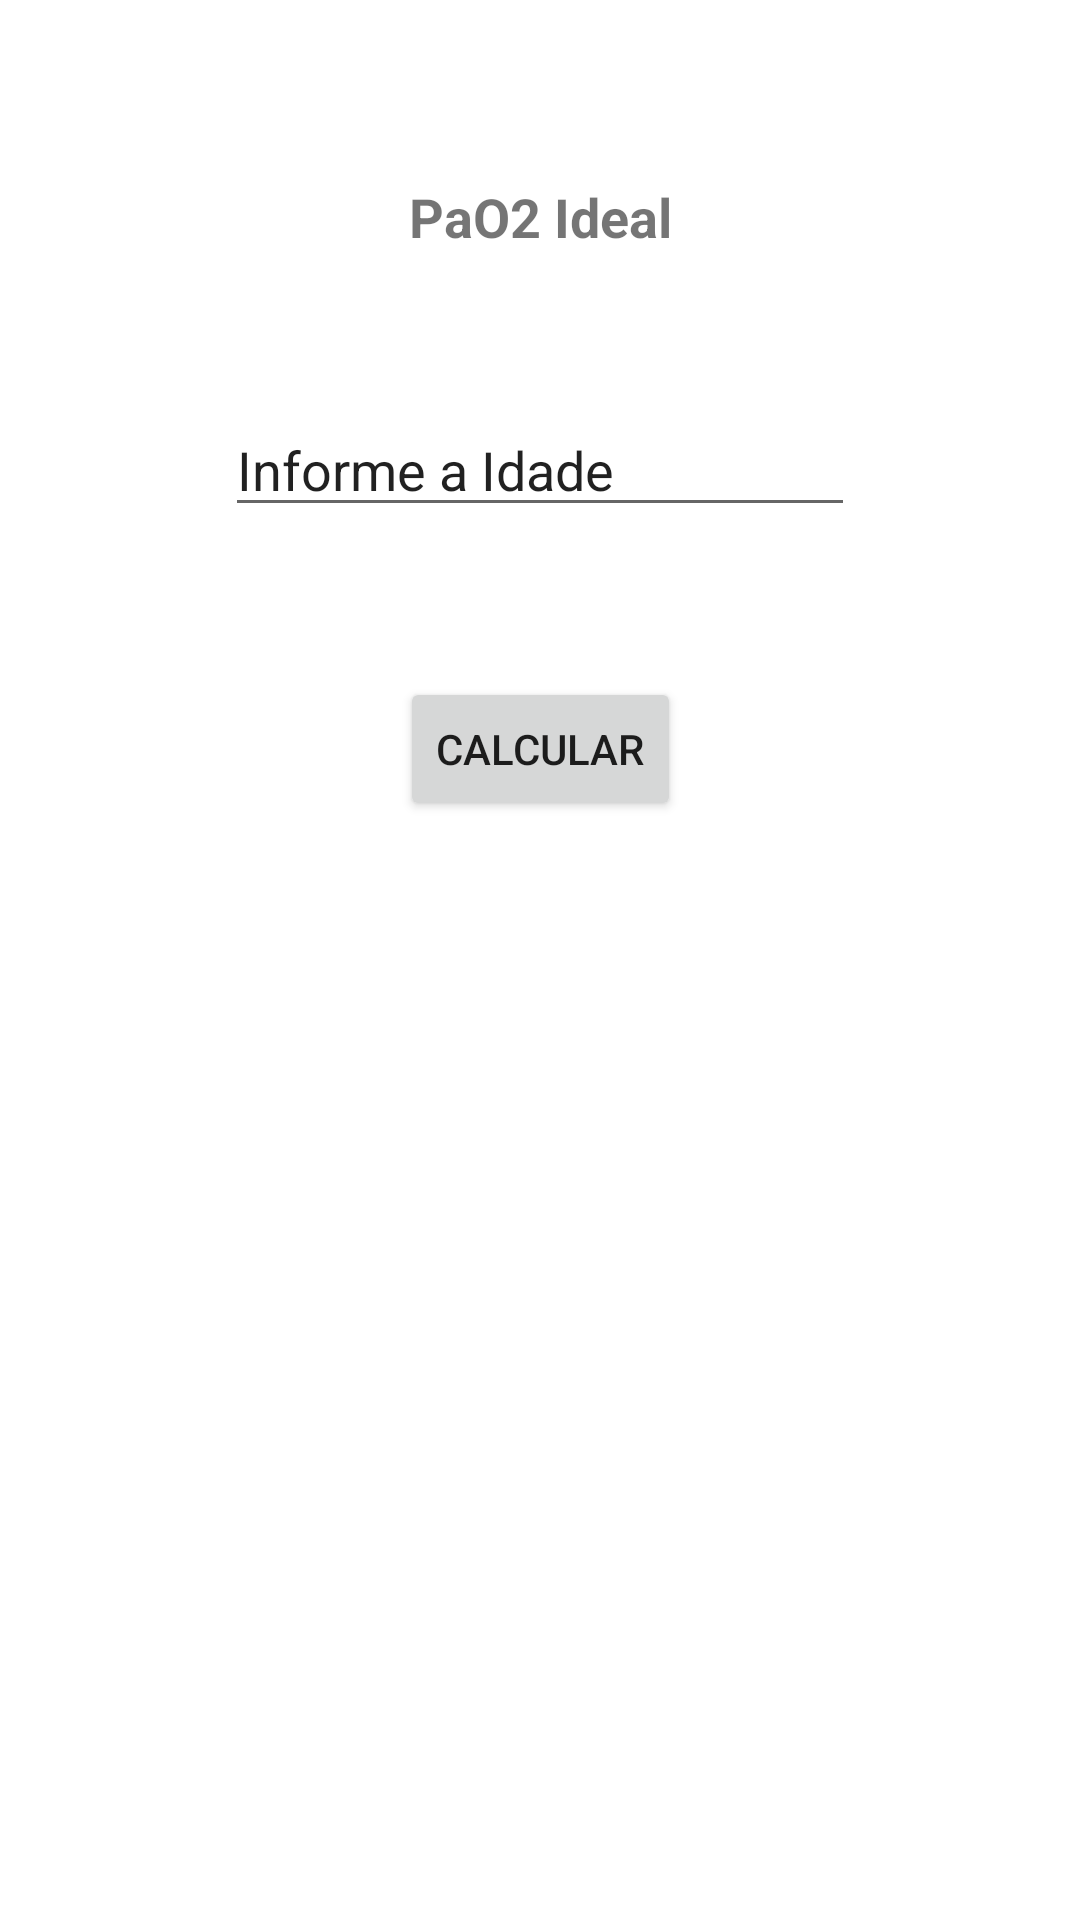

Here is an Android app screen rendered from its layout file. Give the layout XML and the strings, colors and styles it references.
<!-- AndroidManifest.xml: application theme Theme.FisioCTIHelp -->
<!-- res/layout/activity_main_pa_o2_ideal.xml -->
<?xml version="1.0" encoding="utf-8"?>
<androidx.constraintlayout.widget.ConstraintLayout xmlns:android="http://schemas.android.com/apk/res/android"
    xmlns:app="http://schemas.android.com/apk/res-auto"
    xmlns:tools="http://schemas.android.com/tools"
    android:layout_width="match_parent"
    android:layout_height="match_parent"
    tools:context=".MainActivityPaO2Ideal">

    <TextView
        android:id="@+id/textView2"
        android:layout_width="wrap_content"
        android:layout_height="wrap_content"
        android:layout_marginStart="150dp"
        android:layout_marginTop="60dp"
        android:layout_marginEnd="150dp"
        android:text="PaO2 Ideal"
        android:textSize="18sp"
        android:textStyle="bold"
        app:layout_constraintEnd_toEndOf="parent"
        app:layout_constraintStart_toStartOf="parent"
        app:layout_constraintTop_toTopOf="parent" />

    <Button
        android:id="@+id/buttonCalcularPaO2ideal"
        android:layout_width="wrap_content"
        android:layout_height="wrap_content"
        android:layout_marginStart="150dp"
        android:layout_marginTop="50dp"
        android:layout_marginEnd="150dp"
        android:text="Calcular"
        app:layout_constraintEnd_toEndOf="parent"
        app:layout_constraintStart_toStartOf="parent"
        app:layout_constraintTop_toBottomOf="@+id/editTextNumber" />

    <EditText
        android:id="@+id/editTextNumber"
        android:layout_width="wrap_content"
        android:layout_height="wrap_content"
        android:layout_marginStart="150dp"
        android:layout_marginTop="50dp"
        android:layout_marginEnd="150dp"
        android:ems="10"
        android:inputType="number"
        android:text="Informe a Idade"
        app:layout_constraintEnd_toEndOf="parent"
        app:layout_constraintStart_toStartOf="parent"
        app:layout_constraintTop_toBottomOf="@+id/textView2" />

</androidx.constraintlayout.widget.ConstraintLayout>
<!-- resources referenced by this layout -->
<resources>
  <style name="Theme.FisioCTIHelp" parent="Theme.MaterialComponents.DayNight.DarkActionBar">
          
          <item name="colorPrimary">@color/purple_500</item>
          <item name="colorPrimaryVariant">@color/purple_700</item>
          <item name="colorOnPrimary">@color/white</item>
          
          <item name="colorSecondary">@color/teal_200</item>
          <item name="colorSecondaryVariant">@color/teal_700</item>
          <item name="colorOnSecondary">@color/black</item>
          
          <item name="android:statusBarColor" tools:targetApi="l">?attr/colorPrimaryVariant</item>
          
      </style>
  <!-- not gathered from this repository: default colours our renderer supplied (Android Studio template values) -->
  <color name="purple_500">#FF6200EE</color>
  <color name="purple_700">#FF3700B3</color>
  <color name="teal_200">#FF03DAC5</color>
  <color name="teal_700">#FF018786</color>
  <color name="black">#FF000000</color>
  <color name="white">#FFFFFFFF</color>
</resources>
